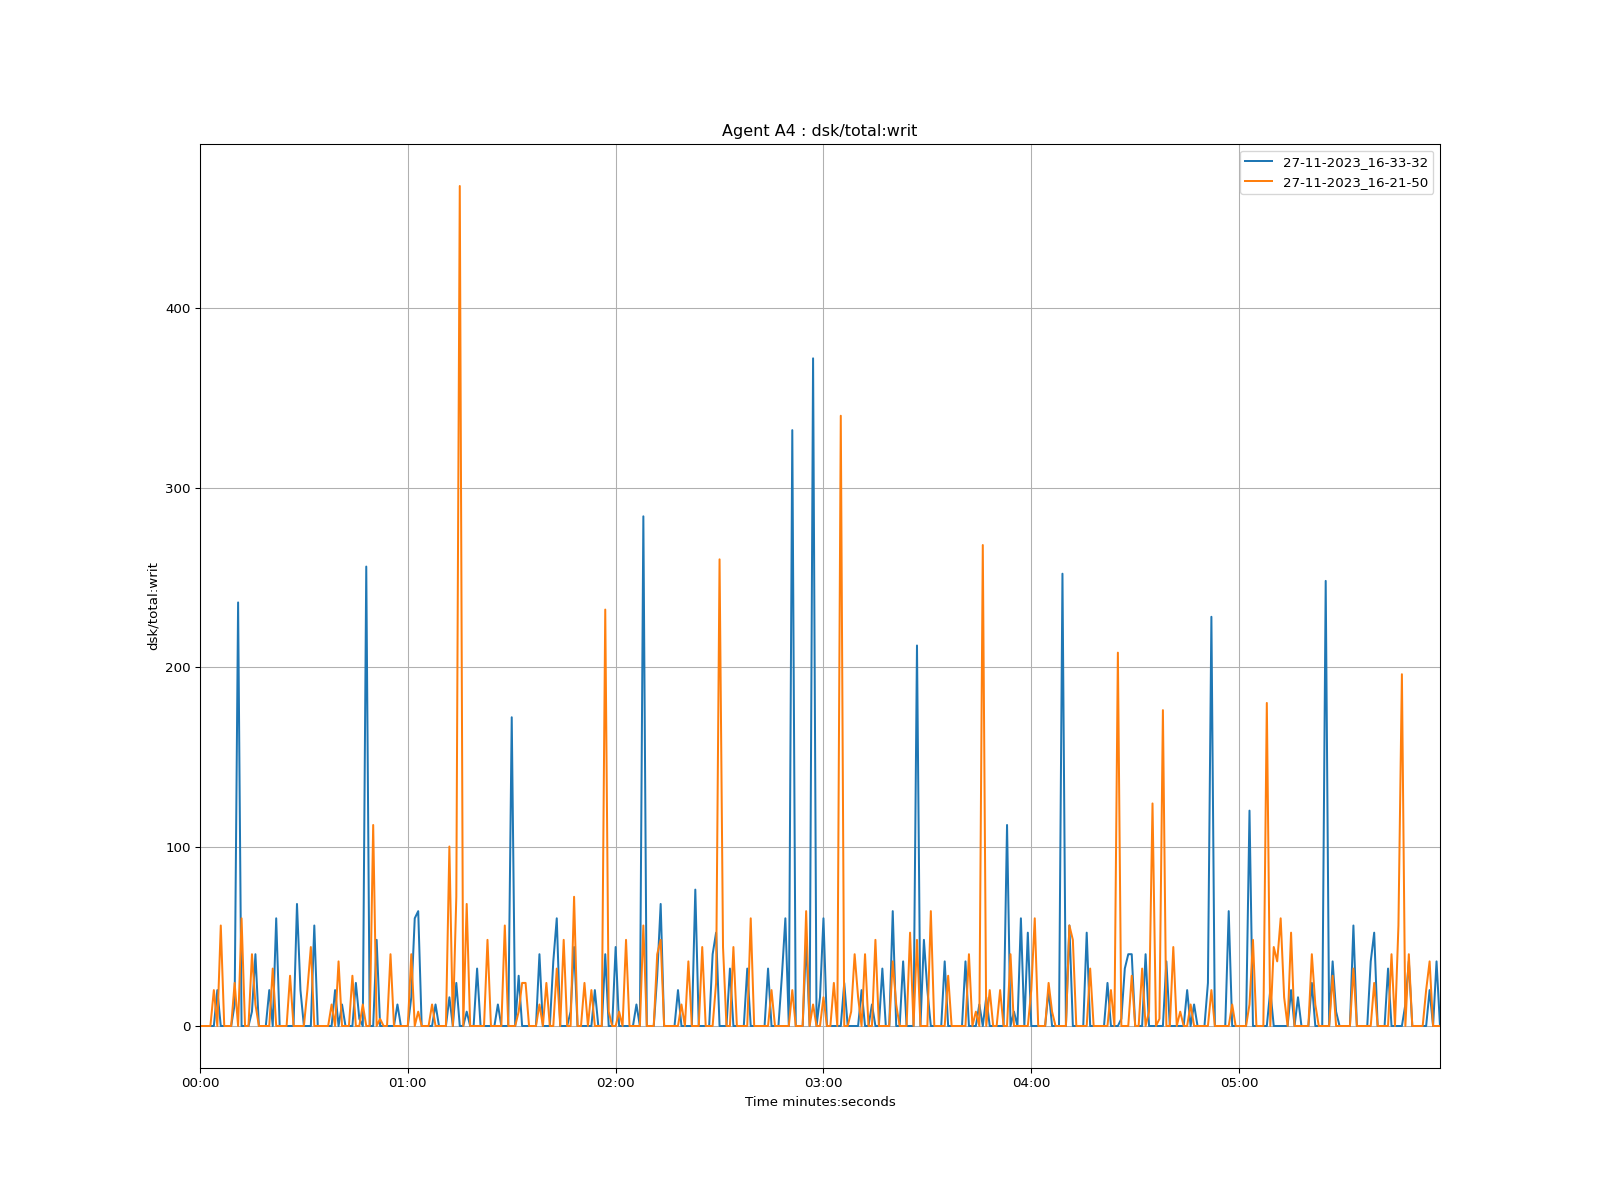

The file beside this chart, header and first rows:
time, 27-11-2023_16-33-32, 27-11-2023_16-21-50
1970-01-01 00:00:00, 0.0, 0.0
1970-01-01 00:00:01, 0.0, 0.0
1970-01-01 00:00:02, 0.0, 0.0
1970-01-01 00:00:03, 0.0, 0.0
1970-01-01 00:00:04, 0.0, 20.0
1970-01-01 00:00:05, 20, 0.0
1970-01-01 00:00:06, 0.0, 56.0
1970-01-01 00:00:07, 0.0, 0.0
1970-01-01 00:00:08, 0.0, 0.0
1970-01-01 00:00:09, 0.0, 0.0
1970-01-01 00:00:10, 12, 24.0
1970-01-01 00:00:11, 236, 0.0
1970-01-01 00:00:12, 0.0, 60
1970-01-01 00:00:13, 0.0, 0.0
1970-01-01 00:00:14, 0.0, 0.0
1970-01-01 00:00:15, 8.0, 40
1970-01-01 00:00:16, 40.0, 12.0
1970-01-01 00:00:17, 0.0, 0.0
1970-01-01 00:00:18, 0.0, 0.0
1970-01-01 00:00:19, 0.0, 0.0
1970-01-01 00:00:20, 20, 0.0
1970-01-01 00:00:21, 0.0, 32
1970-01-01 00:00:22, 60, 0.0
1970-01-01 00:00:23, 0.0, 0.0
1970-01-01 00:00:24, 0.0, 0.0
1970-01-01 00:00:25, 0.0, 0.0
1970-01-01 00:00:26, 0.0, 28
1970-01-01 00:00:27, 0.0, 0.0
1970-01-01 00:00:28, 68, 0.0
1970-01-01 00:00:29, 20, 0.0
1970-01-01 00:00:30, 0.0, 0.0
1970-01-01 00:00:31, 0.0, 20
1970-01-01 00:00:32, 0.0, 44.0
1970-01-01 00:00:33, 56, 0.0
1970-01-01 00:00:34, 0.0, 0.0
1970-01-01 00:00:35, 0.0, 0.0
1970-01-01 00:00:36, 0.0, 0.0
1970-01-01 00:00:37, 0.0, 0.0
1970-01-01 00:00:38, 0.0, 12.0
1970-01-01 00:00:39, 20, 0.0
1970-01-01 00:00:40, 0.0, 36
1970-01-01 00:00:41, 12.0, 0.0
1970-01-01 00:00:42, 0.0, 0.0
1970-01-01 00:00:43, 0.0, 0.0
1970-01-01 00:00:44, 0.0, 28.0
1970-01-01 00:00:45, 24, 0.0
1970-01-01 00:00:46, 4.0, 0.0
1970-01-01 00:00:47, 0.0, 12
1970-01-01 00:00:48, 256, 0.0
1970-01-01 00:00:49, 0.0, 0.0
1970-01-01 00:00:50, 0.0, 112
1970-01-01 00:00:51, 48, 0.0
1970-01-01 00:00:52, 0.0, 4.0
1970-01-01 00:00:53, 0.0, 0.0
1970-01-01 00:00:54, 0.0, 0.0
1970-01-01 00:00:55, 0.0, 40
1970-01-01 00:00:56, 0.0, 0.0
1970-01-01 00:00:57, 12.0, 0.0
1970-01-01 00:00:58, 0.0, 0.0
1970-01-01 00:00:59, 0.0, 0.0
... 299 more rows
